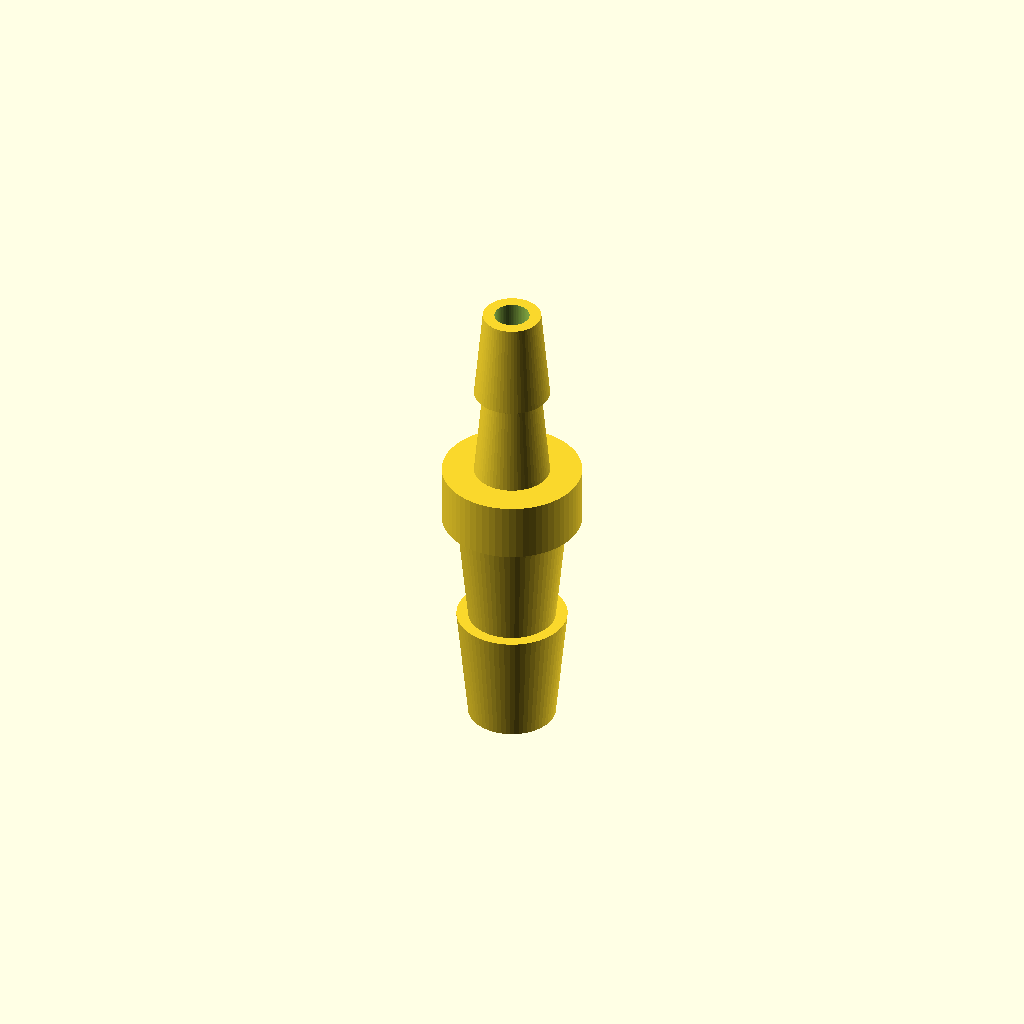
Cell 1 — every parameter at its default value.
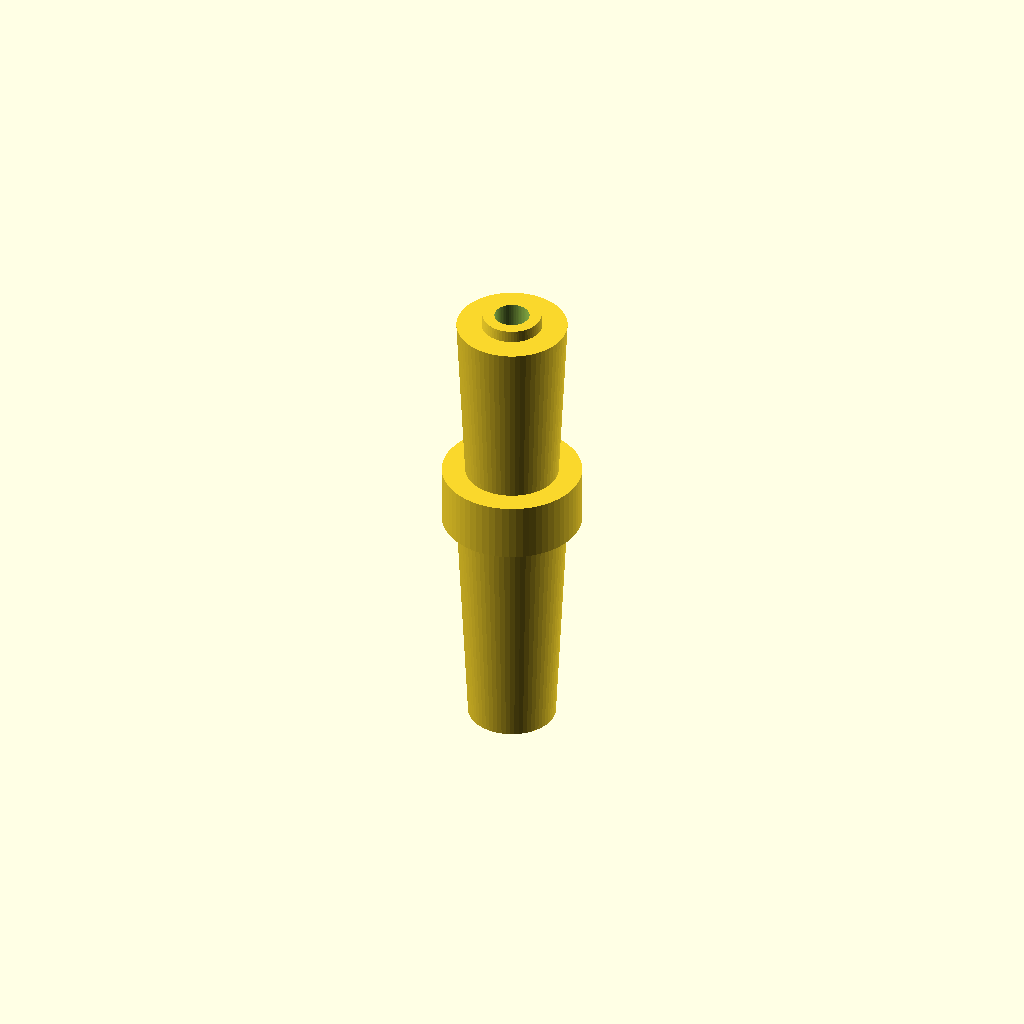
Cell 2 — barb_8mm_height set to 20, the other parameters unchanged.
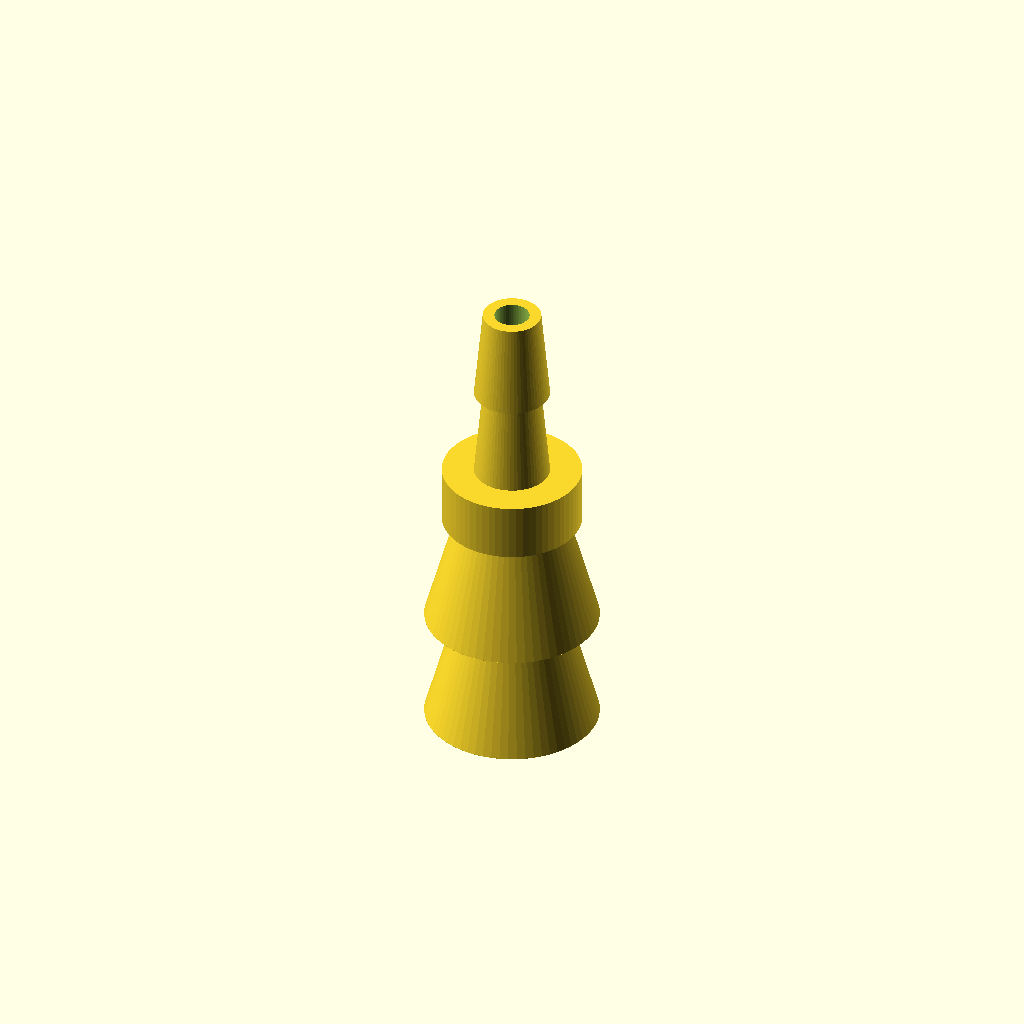
Cell 3: barb_8mm_bottom_od = 15 (everything else at default).
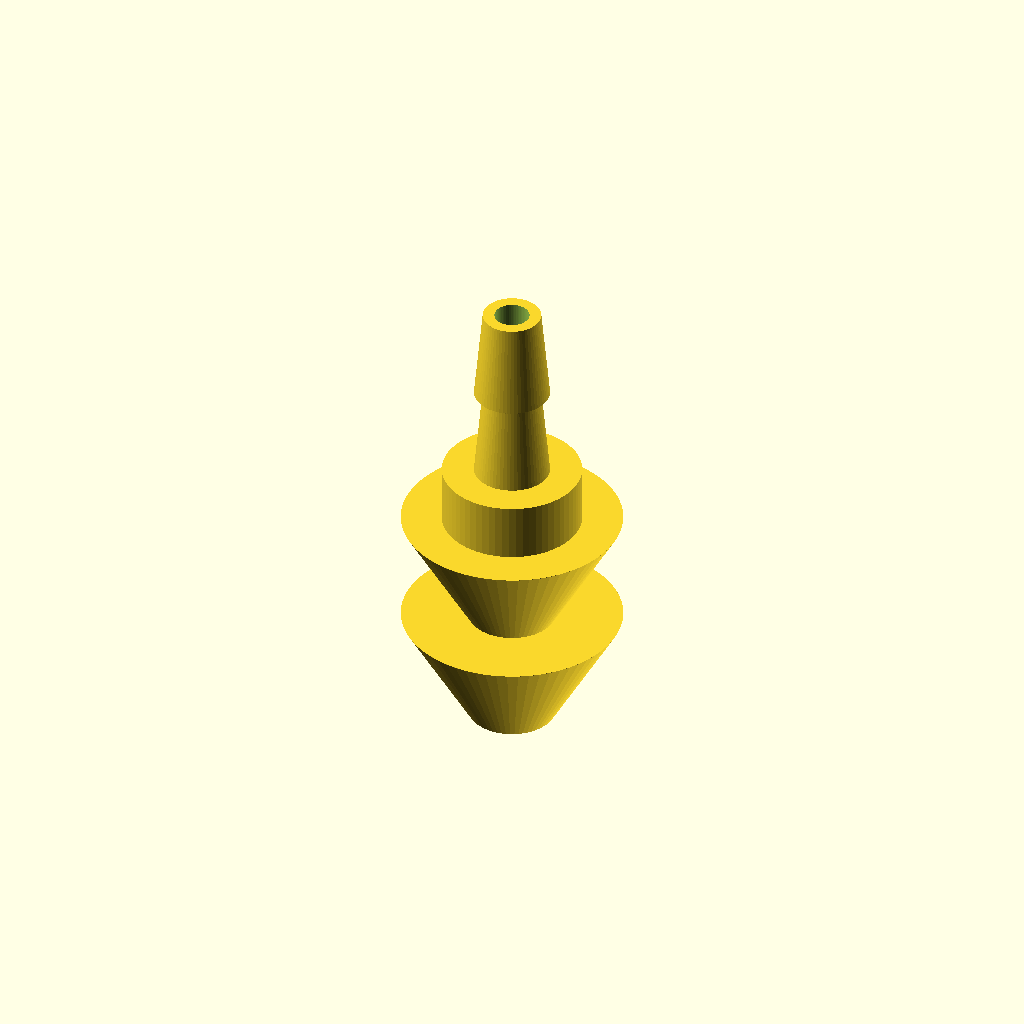
Cell 4: the same model with barb_8mm_top_od = 19.
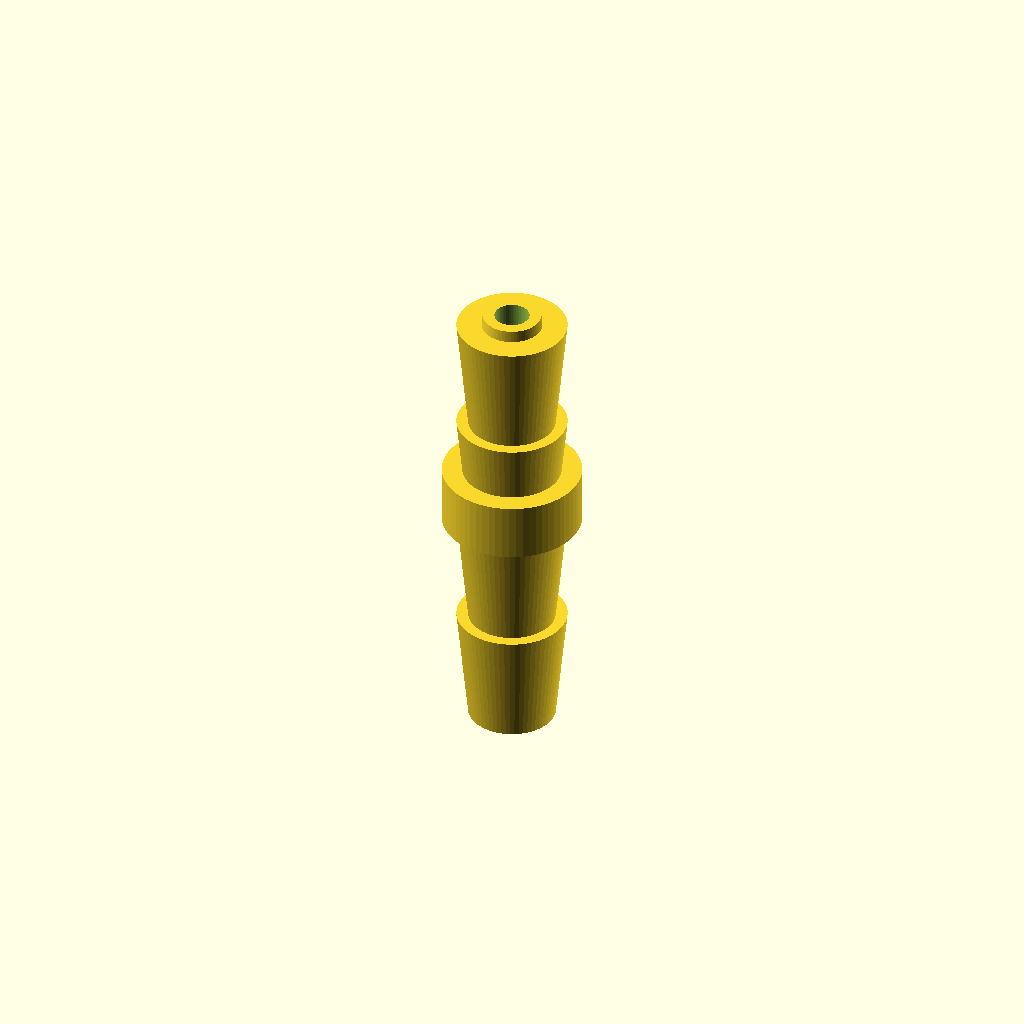
Cell 5: num_barbs_8mm = 4 (everything else at default).
All cells are drawn from one camera (rotation 55°, 0°, 25°, orthographic, colour scheme Cornfield), so only the parameter changes between them.
The OpenSCAD source (bench/results/main-tiiny/code/tiiny_Qwen_Qwen3.6-27B/hose_barb_reducer_8_5_s0_a0.scad):
// Hose Barb Reducer: 8mm ID to 5mm ID
// Designed for FDM printing, standing upright along Z-axis.

// Global settings
$fn = 64; // High resolution for smooth curves

// --- Dimensions for 8mm Tubing Barbs (Bottom Section) ---
tubing_8mm_id = 8;
barb_8mm_height = 10; // Height of each individual barb
barb_8mm_bottom_od = 7.5; // OD at the base of the barb
barb_8mm_top_od = 9.5; // OD at the tip of the barb
num_barbs_8mm = 2; // Number of stacked barbs

// --- Dimensions for 5mm Tubing Barbs (Top Section) ---
tubing_5mm_id = 5;
barb_5mm_height = 8; // Height of each individual barb
barb_5mm_bottom_od = 6.5; // OD at the base of the barb
barb_5mm_top_od = 5.0; // OD at the tip of the barb
num_barbs_5mm = 2; // Number of stacked barbs

// --- Dimensions for Collar (Middle Section) ---
collar_z_start = 20;
collar_z_end = 25;
collar_diameter = 12;

// --- Bore Dimensions ---
bore_diameter = 3;
total_length = 41; // Total height of the part

// --- Helper Module: Create a single tapered barb segment ---
// This creates a frustum (tapered cylinder) representing one barb tooth.
// It is centered at the origin in X/Y, and extends from z=0 to z=height.
module barb_segment(height, bottom_od, top_od) {
    // We use a linear_extrude of a polygon to create the taper, 
    // or simply a cylinder with different radii if we were using a more complex approach.
    // However, OpenSCAD's cylinder only supports constant radius.
    // So we use a linear_extrude of a trapezoid, or better yet, a rotate_extrude of a polygon.
    // Actually, the simplest way to make a tapered cylinder in OpenSCAD is using a hull of two circles 
    // or a linear_extrude. Let's use linear_extrude of a polygon for precision.
    
    // Define the cross-section profile (half-profile for rotate_extrude is easier)
    // But since we are building the whole object, let's just use a cylinder approximation 
    // or a hull. A hull of two cylinders (one at bottom, one at top) works well.
    
    // Bottom circle
    translate([0, 0, 0])
        cylinder(h = 0.01, r = bottom_od / 2, center = false);
        
    // Top circle
    translate([0, 0, height])
        cylinder(h = 0.01, r = top_od / 2, center = false);
        
    // Hull them together to create the taper
    hull() {
        translate([0, 0, 0])
            cylinder(h = 0.01, r = bottom_od / 2, center = false);
        translate([0, 0, height])
            cylinder(h = 0.01, r = top_od / 2, center = false);
    }
}

// --- Main Body Construction ---
difference() {
    union() {
        // 1. Bottom Section: 8mm Tubing Barbs (z = 0 to z = 20)
        for (i = [0 : num_barbs_8mm - 1]) {
            z_offset = i * barb_8mm_height;
            translate([0, 0, z_offset])
                barb_segment(barb_8mm_height, barb_8mm_bottom_od, barb_8mm_top_od);
        }
        
        // 2. Middle Section: Collar (z = 20 to z = 25)
        translate([0, 0, collar_z_start])
            cylinder(h = collar_z_end - collar_z_start, d = collar_diameter, center = false);
            
        // 3. Top Section: 5mm Tubing Barbs (z = 25 to z = 41)
        for (i = [0 : num_barbs_5mm - 1]) {
            z_offset = collar_z_end + i * barb_5mm_height;
            translate([0, 0, z_offset])
                barb_segment(barb_5mm_height, barb_5mm_bottom_od, barb_5mm_top_od);
        }
    }
    
    // 4. Central Bore (z = 0 to z = 41)
    // Extend slightly past the top and bottom to ensure clean cuts
    translate([0, 0, -0.1])
        cylinder(h = total_length + 0.2, d = bore_diameter, center = false);
}
Parameter table extracted from the source (name, type, default, range or options):
tubing_8mm_id: number, default 8
barb_8mm_height: number, default 10
barb_8mm_bottom_od: number, default 7.5
barb_8mm_top_od: number, default 9.5
num_barbs_8mm: number, default 2
tubing_5mm_id: number, default 5
barb_5mm_height: number, default 8
barb_5mm_bottom_od: number, default 6.5
barb_5mm_top_od: number, default 5
num_barbs_5mm: number, default 2
collar_z_start: number, default 20
collar_z_end: number, default 25
collar_diameter: number, default 12
bore_diameter: number, default 3
total_length: number, default 41
